The GitHub repository Sathwik-sarma/MMD1 contains a labelled image folder "MMD1" with 5 categories: classic medulloblastoma, desmoplastic medulloblastoma, large cell medulloblastoma, nodular medulloblastoma, normal tissue. Examples follow, each with its label.

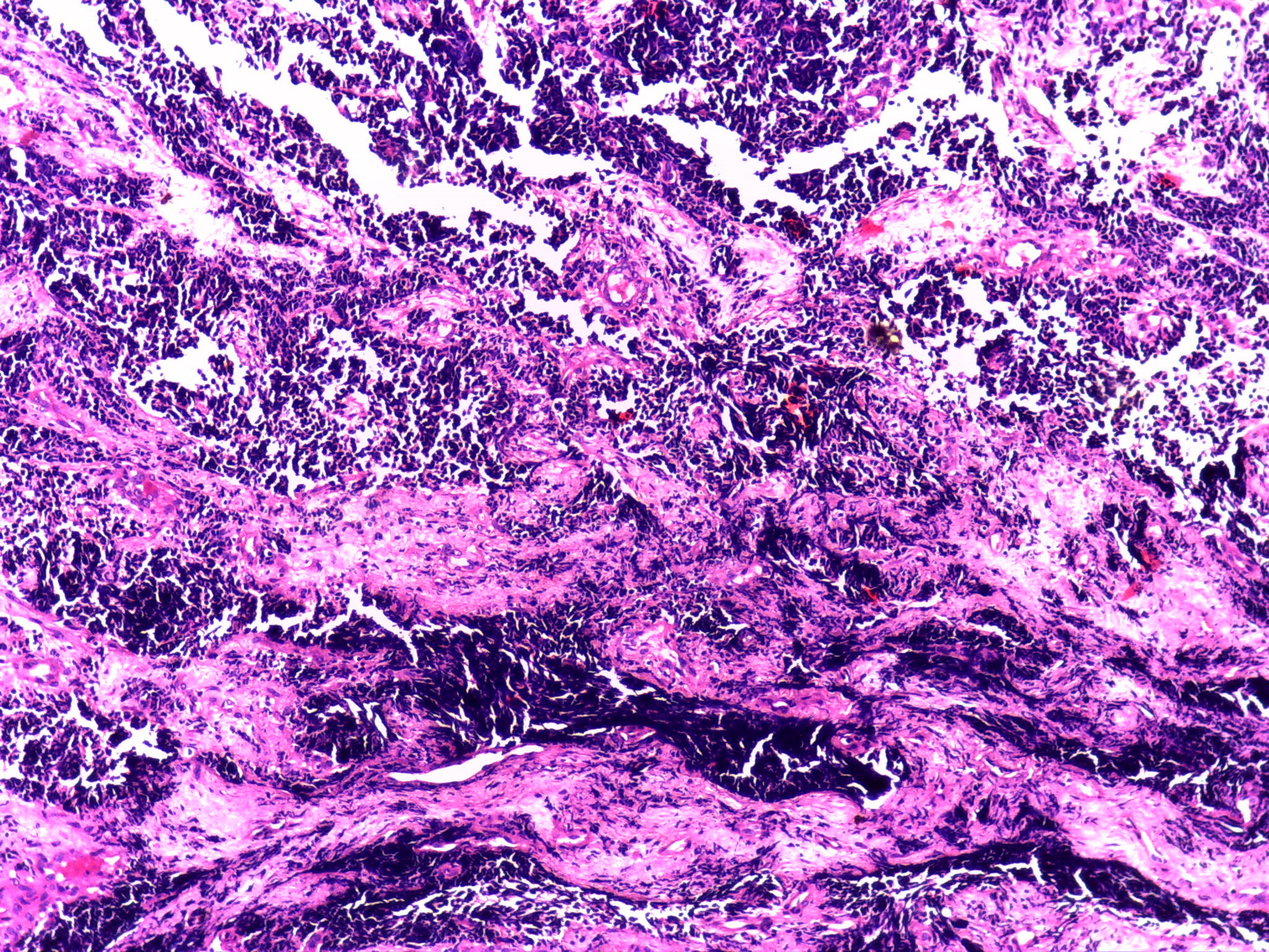
Label: desmoplastic medulloblastoma

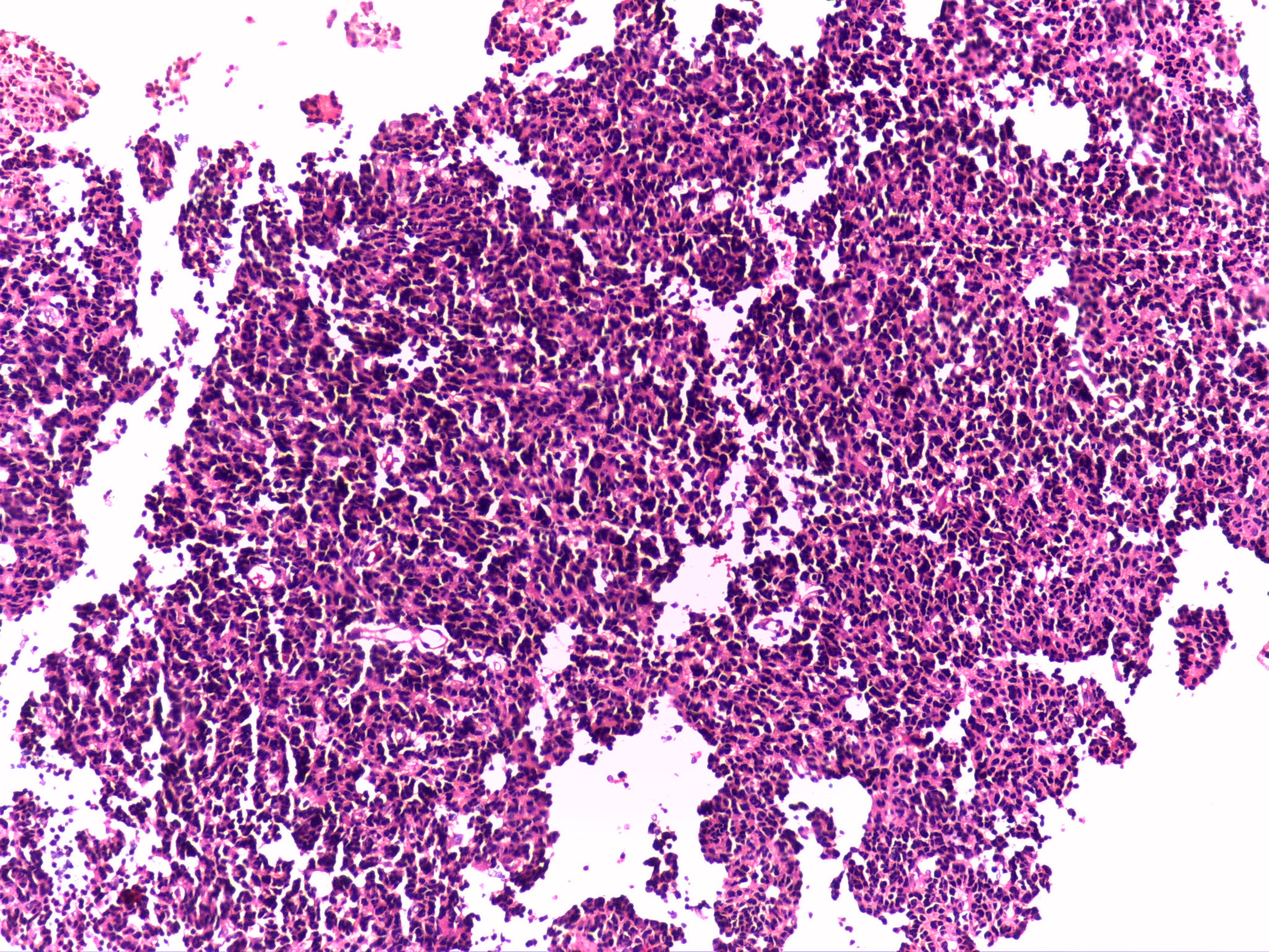
Label: large cell medulloblastoma

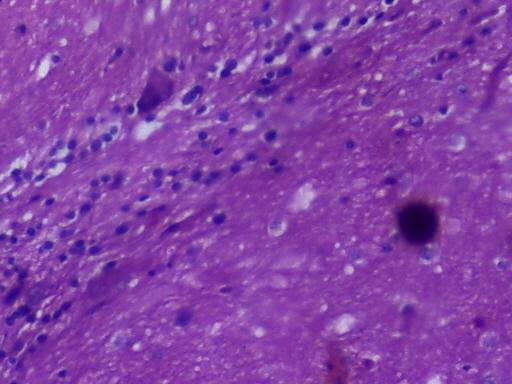
Label: normal tissue

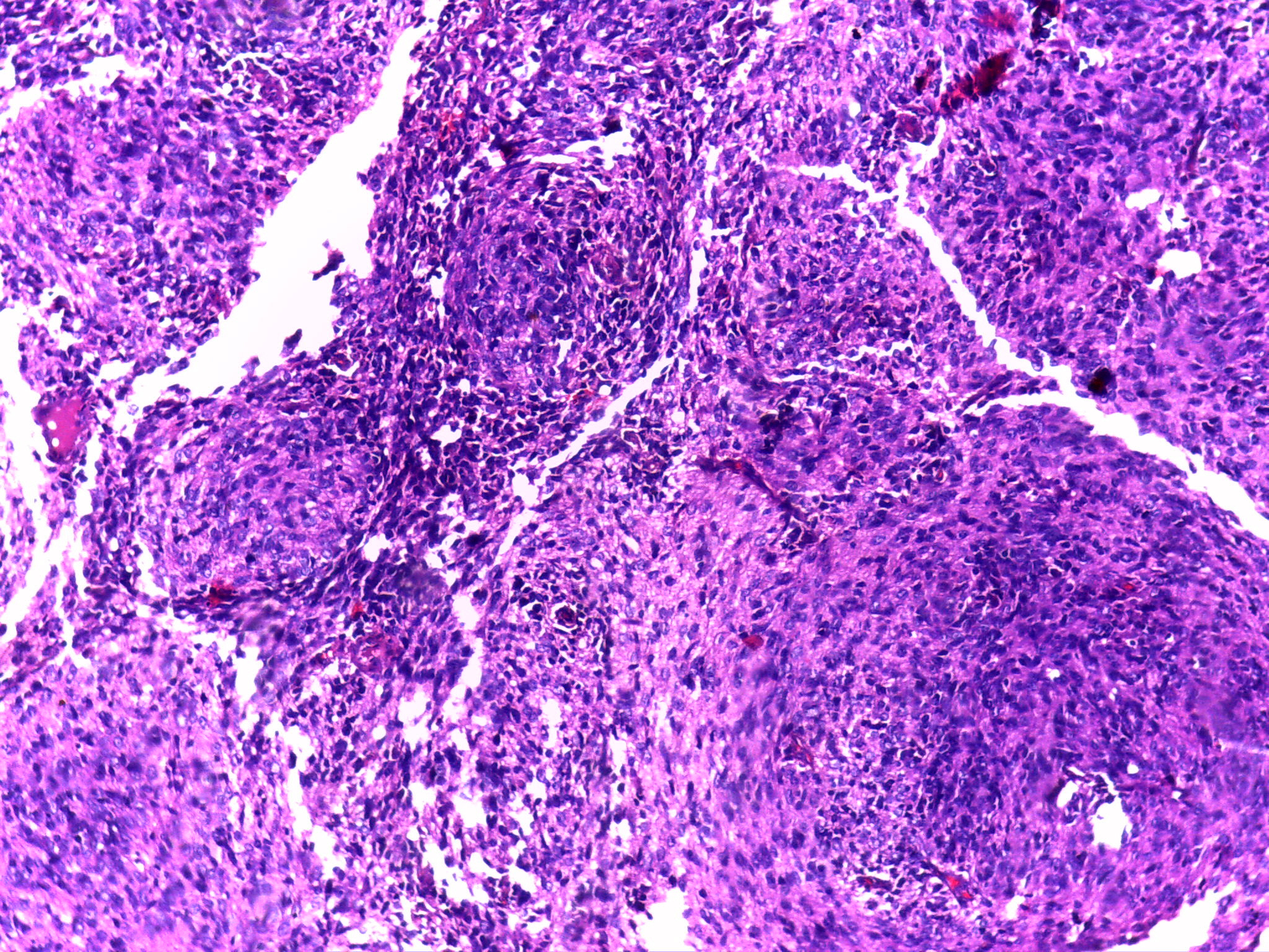
Label: nodular medulloblastoma

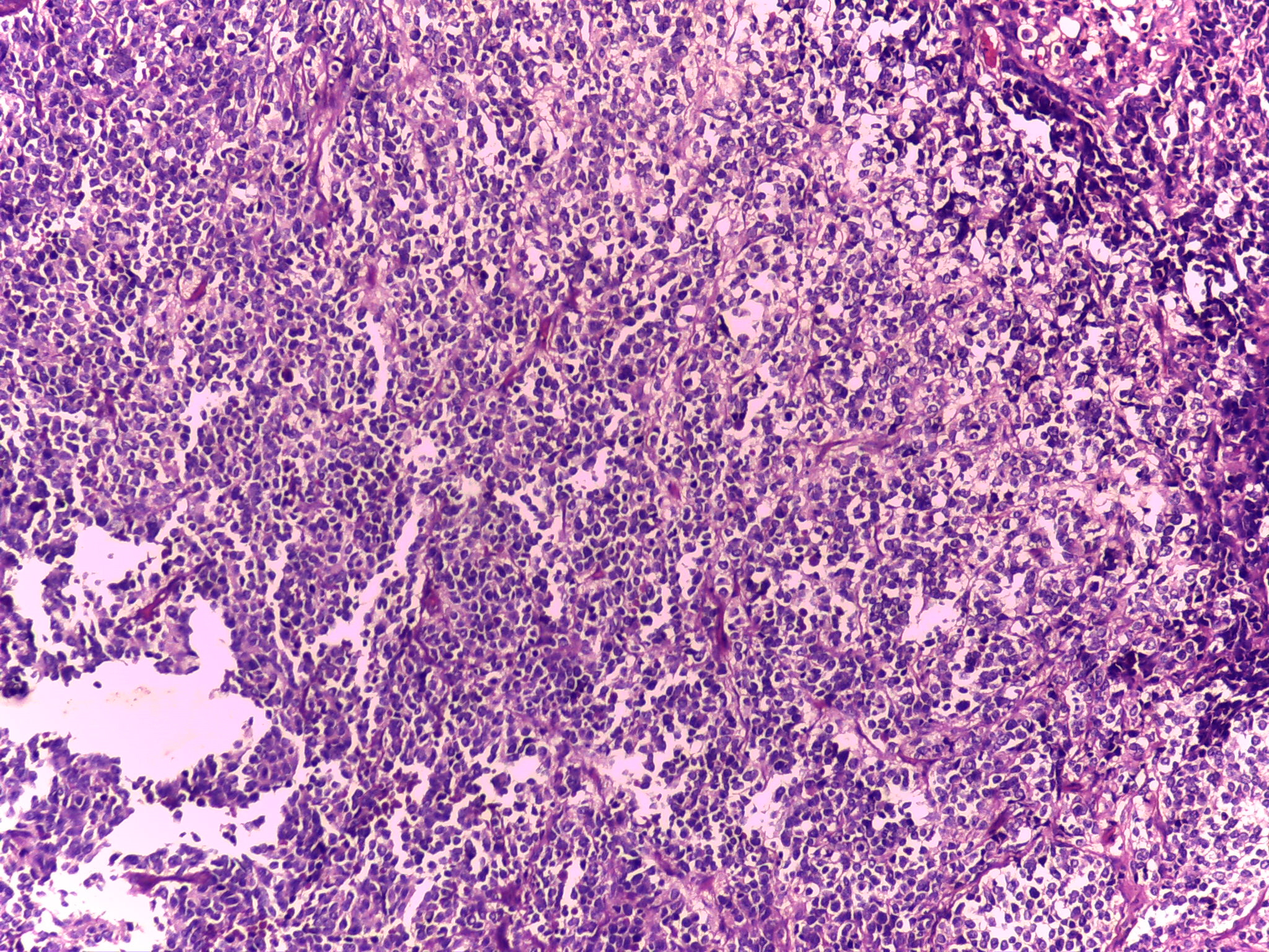
Label: classic medulloblastoma

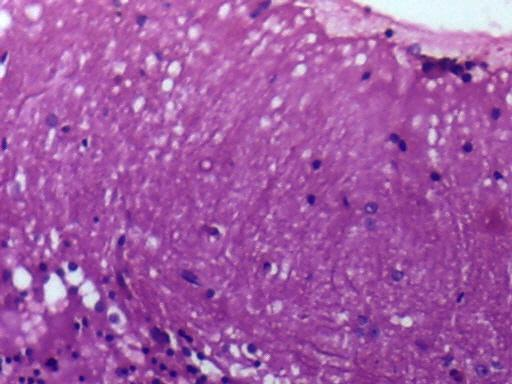
Label: normal tissue
